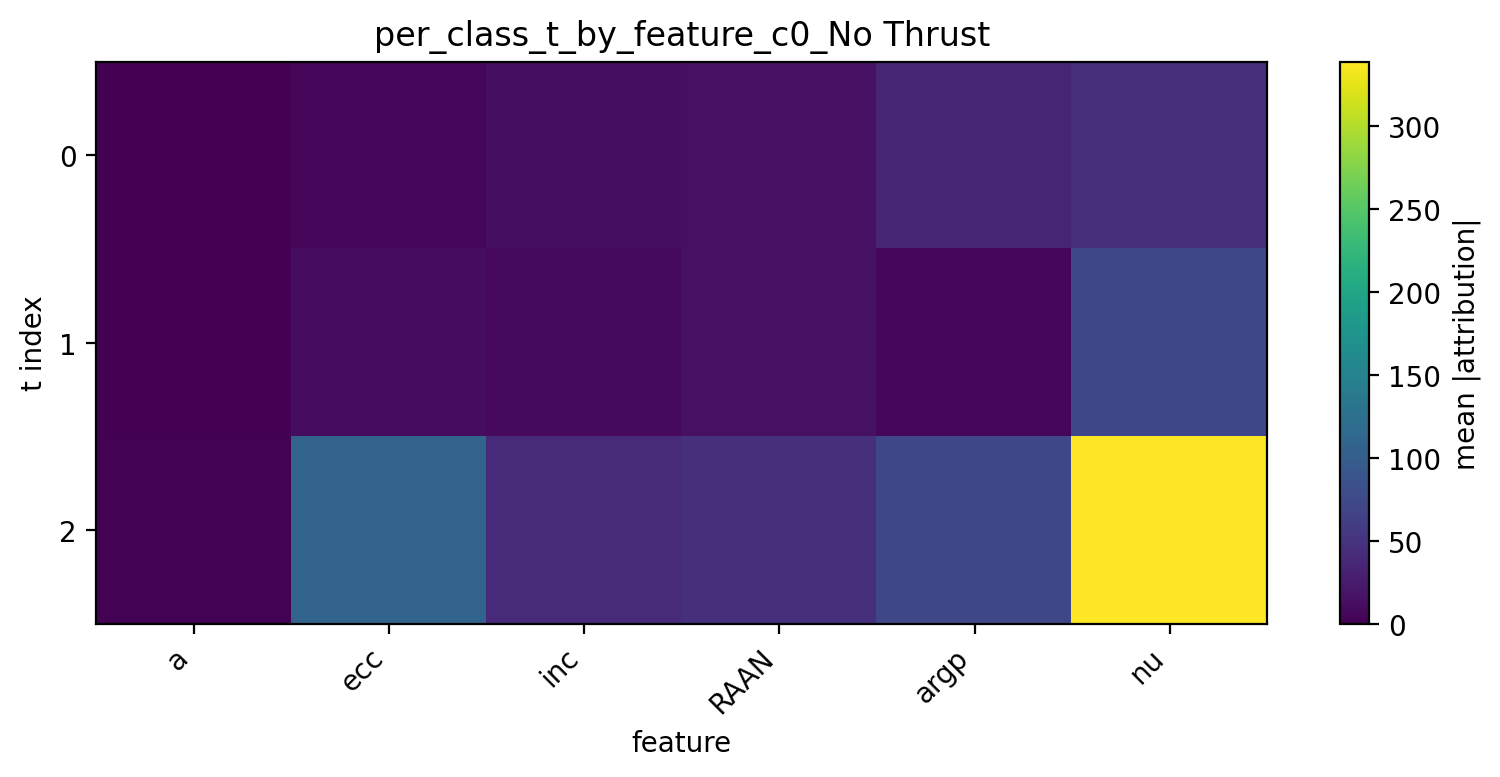

Source data for this figure (header and first rows):
t, a, ecc, inc, RAAN, argp, nu
0, 0.4281, 6.583, 12.39, 14.6, 35.17, 46.06
1, 1.206, 11.76, 8.33, 14.6, 6.328, 72.89
2, 2.139, 107.8, 40.35, 45.14, 72.2, 338.7
